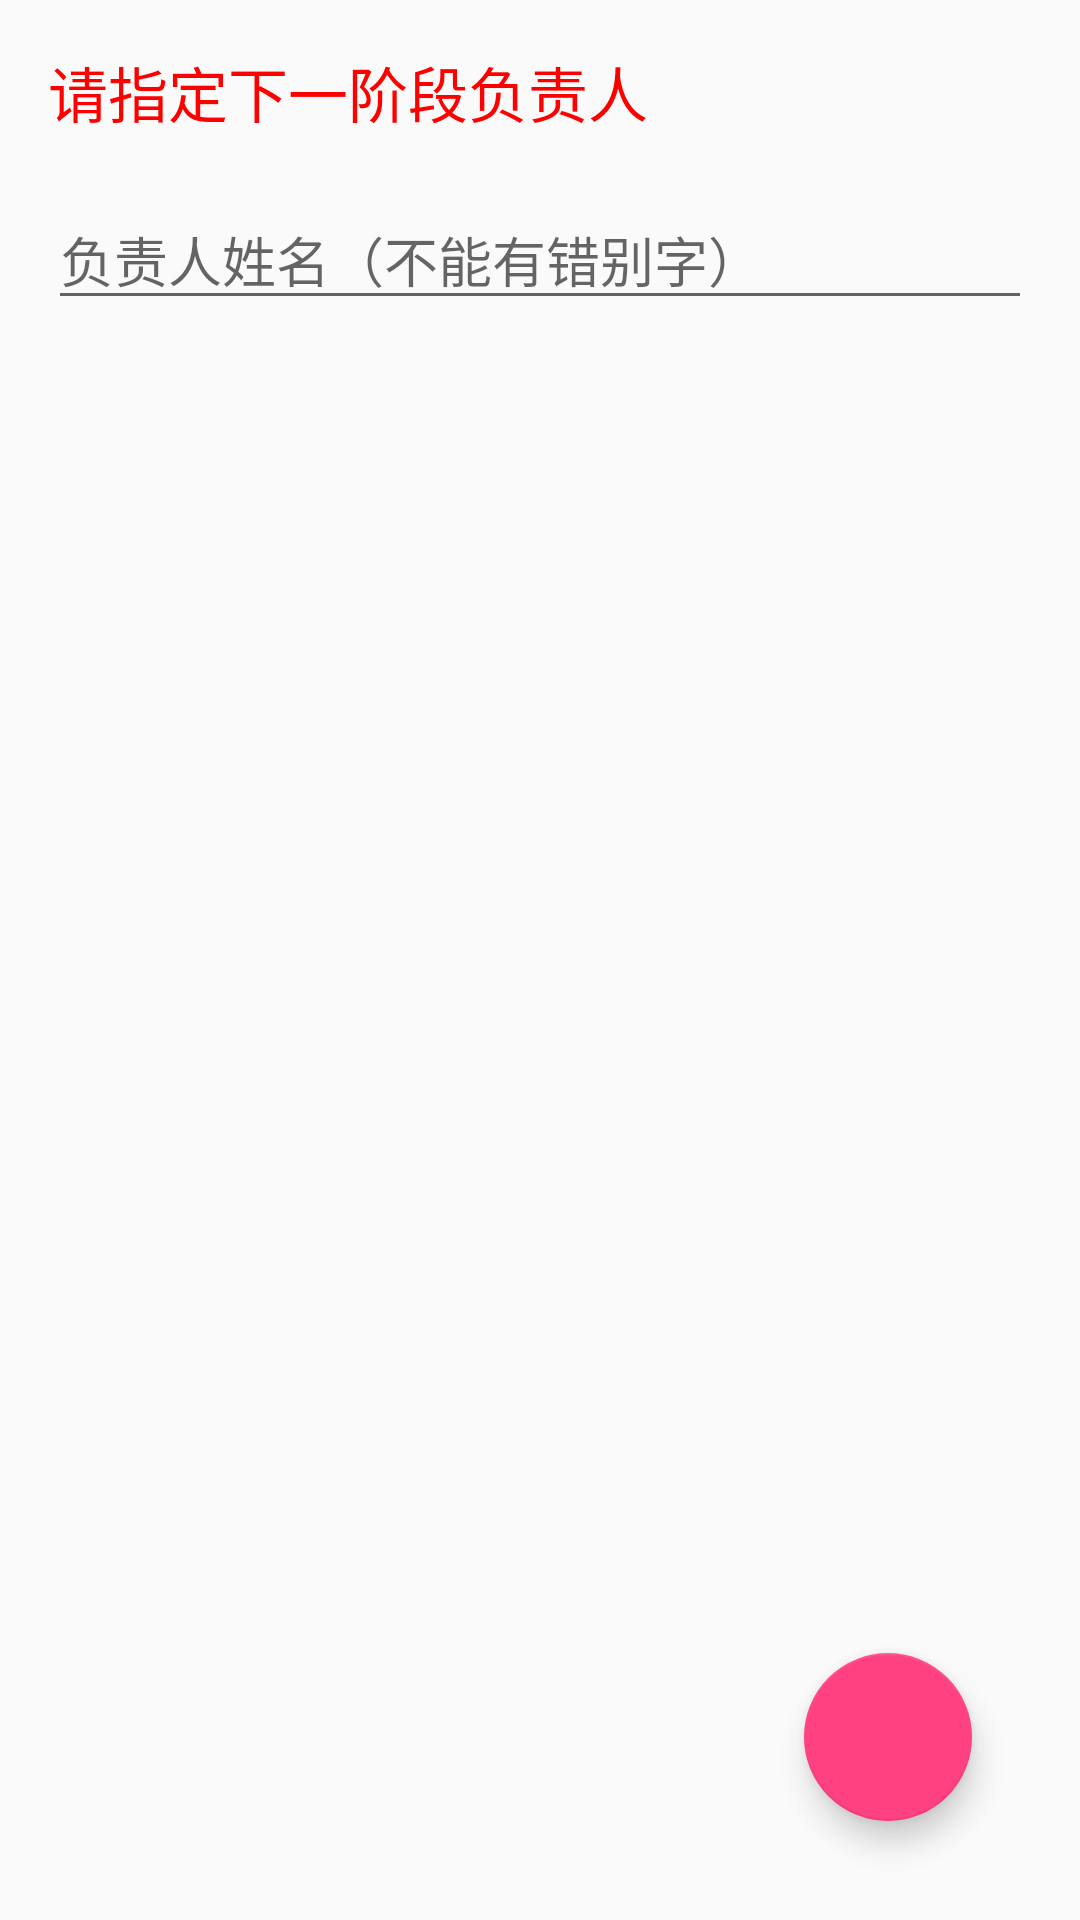

Write the Android layout XML for this screen, with the resource values it uses.
<!-- AndroidManifest.xml: application theme AppTheme -->
<!-- res/layout/activity_pointing_master.xml -->
<?xml version="1.0" encoding="utf-8"?>
<RelativeLayout xmlns:android="http://schemas.android.com/apk/res/android"
    xmlns:tools="http://schemas.android.com/tools"
    android:id="@+id/activity_pointing_master"
    android:layout_width="match_parent"
    android:layout_height="match_parent"
    android:paddingBottom="@dimen/activity_vertical_margin"
    android:paddingLeft="@dimen/activity_horizontal_margin"
    android:paddingRight="@dimen/activity_horizontal_margin"
    android:paddingTop="@dimen/activity_vertical_margin"
    tools:context="com.tec.zhang.PointingMaster">
    <TextView
        android:layout_width="match_parent"
        android:layout_height="wrap_content"
        android:textSize="20dp"
        android:text="请指定下一阶段负责人"
        android:textColor="#ffff0000"
        android:id="@+id/textView8" />

    <EditText
        android:layout_width="match_parent"
        android:layout_height="wrap_content"
        android:hint="负责人姓名（不能有错别字）"
        android:layout_below="@+id/textView8"
        android:layout_alignParentStart="true"
        android:layout_marginTop="18dp"
        android:id="@+id/editText7" />

    <android.support.design.widget.FloatingActionButton
        android:layout_width="wrap_content"
        android:layout_height="wrap_content"
        android:layout_marginEnd="20dp"
        android:src="@drawable/ic_send_black_48dp"
        android:id="@+id/floatingActionButton3"
        android:layout_alignParentBottom="true"
        android:layout_alignParentEnd="true"
        android:layout_marginBottom="17dp" />
</RelativeLayout>
<!-- resources referenced by this layout -->
<resources>
  <dimen name="activity_horizontal_margin">16dp</dimen>
  <dimen name="activity_vertical_margin">16dp</dimen>
  <style name="AppTheme" parent="Theme.AppCompat.Light.DarkActionBar">
          
          <item name="colorPrimary">@color/colorPrimary</item>
          <item name="colorPrimaryDark">@color/colorPrimaryDark</item>
          <item name="colorAccent">@color/colorAccent</item>
      </style>
  <color name="colorPrimary">#623fb5</color>
  <color name="colorPrimaryDark">#303F9F</color>
  <color name="colorAccent">#FF4081</color>
</resources>
